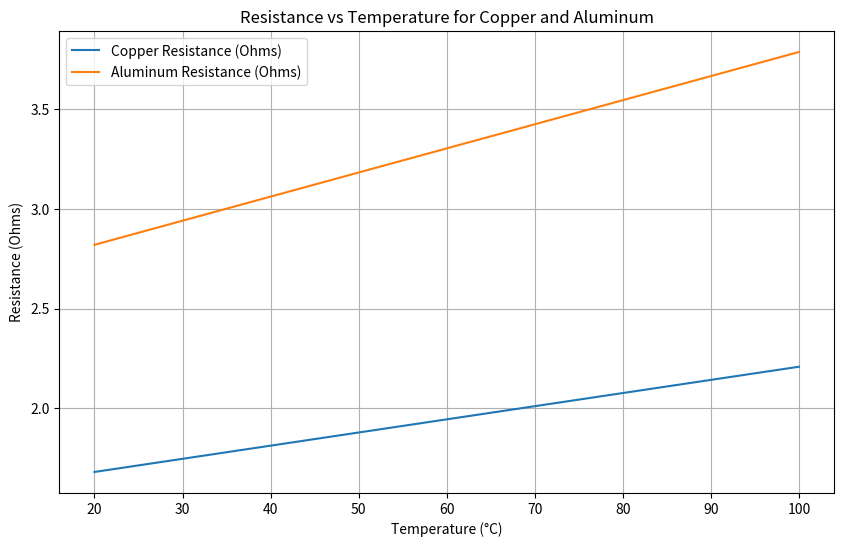

This chart was generated by the following Python code:
import numpy as np
import matplotlib.pyplot as plt

# Constants
L = 100  # Cable length in meters
T0 = 20  # Reference temperature in °C
alpha_copper = 0.00393  # Temperature coefficient for copper
alpha_aluminum = 0.00429  # Temperature coefficient for aluminum
rho_copper = 1.68e-8  # Resistivity of copper (Ohm·m)
rho_aluminum = 2.82e-8  # Resistivity of aluminum (Ohm·m)
A_cross = 1e-6  # Cross-sectional area (m^2)

# Temperatures to simulate
temperatures = np.linspace(20, 100, 100)

# Resistance Calculation
def calculate_resistance(rho, L, A_cross):
    return rho * L / A_cross

# Temperature Effect on Resistance
def resistance_with_temperature(R0, alpha, T, T0):
    return R0 * (1 + alpha * (T - T0))

# Attenuation Model (simplified for visualization)
def signal_attenuation(L, attenuation_per_km):
    # Calculate the attenuation in dB based on the cable length and attenuation per kilometer
    return L * attenuation_per_km / 1000

# Resistances for copper and aluminum at T0
R0_copper = calculate_resistance(rho_copper, L, A_cross)
R0_aluminum = calculate_resistance(rho_aluminum, L, A_cross)

# Resistance vs Temperature
resistance_copper = resistance_with_temperature(R0_copper, alpha_copper, temperatures, T0)
resistance_aluminum = resistance_with_temperature(R0_aluminum, alpha_aluminum, temperatures, T0)

# Attenuation
attenuation_per_km_copper = 0.2  # dB/km for copper
attenuation_per_km_fiber = 0.05  # dB/km for optical fiber
attenuation_copper = signal_attenuation(L, attenuation_per_km_copper)
attenuation_fiber = signal_attenuation(L, attenuation_per_km_fiber)

# Plot Resistance vs Temperature
plt.figure(figsize=(10, 6))
plt.plot(temperatures, resistance_copper, label="Copper Resistance (Ohms)")
plt.plot(temperatures, resistance_aluminum, label="Aluminum Resistance (Ohms)")
plt.xlabel("Temperature (°C)")
plt.ylabel("Resistance (Ohms)")
plt.title("Resistance vs Temperature for Copper and Aluminum")
plt.legend()
plt.grid(True)
plt.show()

# Attenuation Results
print(f"Signal attenuation for copper (100m): {attenuation_copper:.2f} dB")
print(f"Signal attenuation for optical fiber (100m): {attenuation_fiber:.2f} dB")

# Optimal Recommendations
optimal_temperature = 40  # °C
print(f"Optimal operating temperature for hardware: {optimal_temperature} °C")
print("Recommendation: Use optical fiber for minimal signal loss.")
print("For cables, prefer copper over aluminum due to lower resistivity.")
